Run: headless pygame with SDL's dummy video driver; simulated clock (each Clock.tick advances the game by its frame time, no real sleeping); random seed 0; keys injected as events and as key.get_pressed() state; no mouse input.
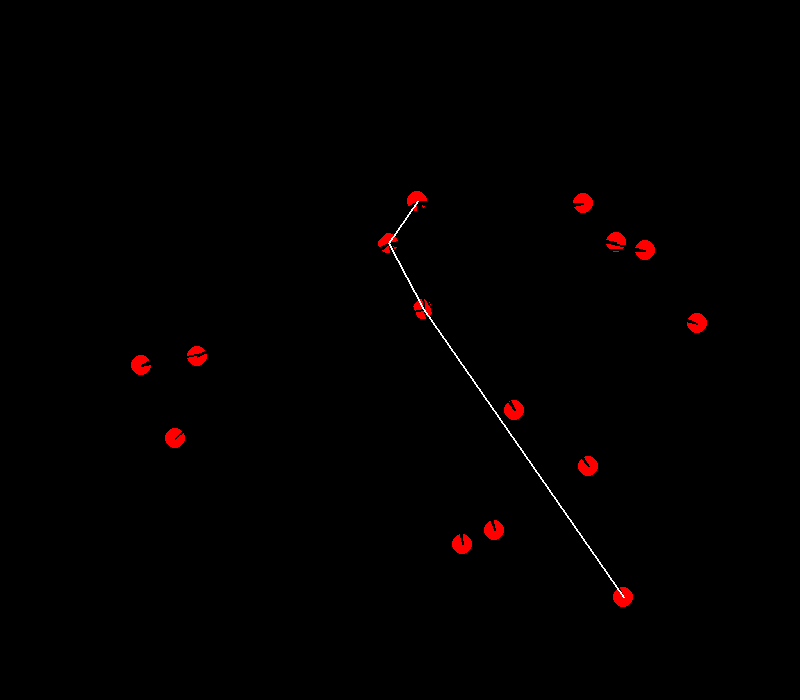
Frame 1 of 4 · flips 1–60 · no input
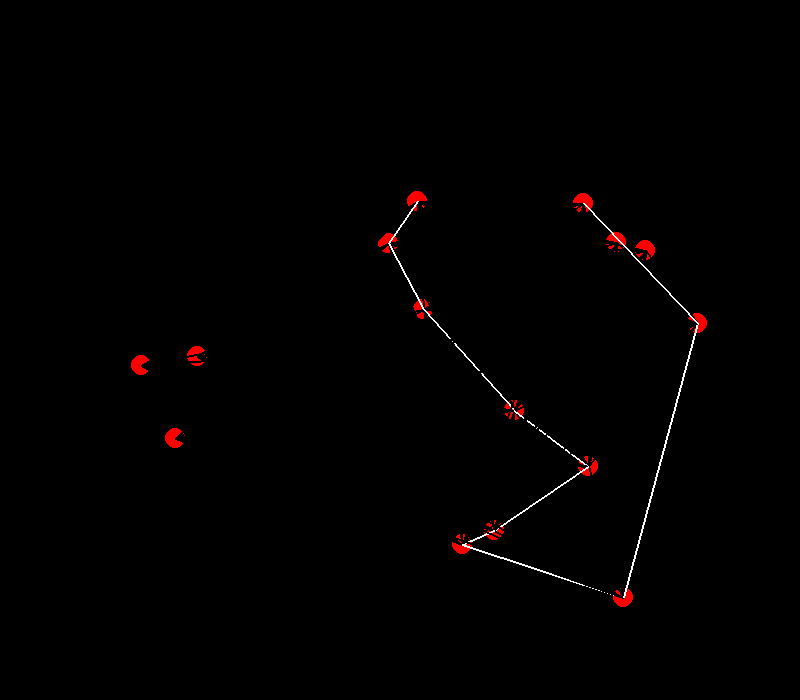
Frame 2 of 4 · flips 61–180 · tapped SPACE, RETURN · held RIGHT (→), D
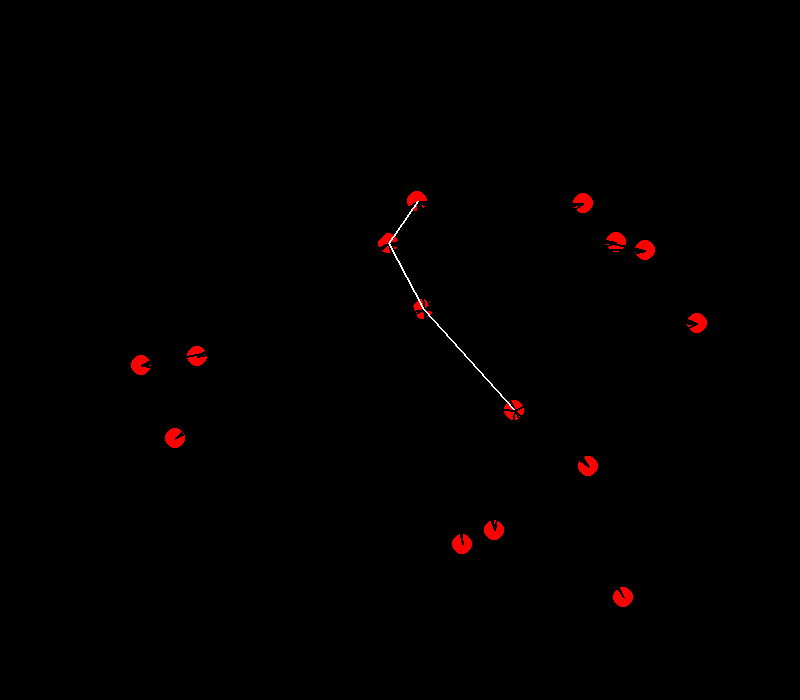
Frame 3 of 4 · flips 181–300 · held DOWN (↓), S
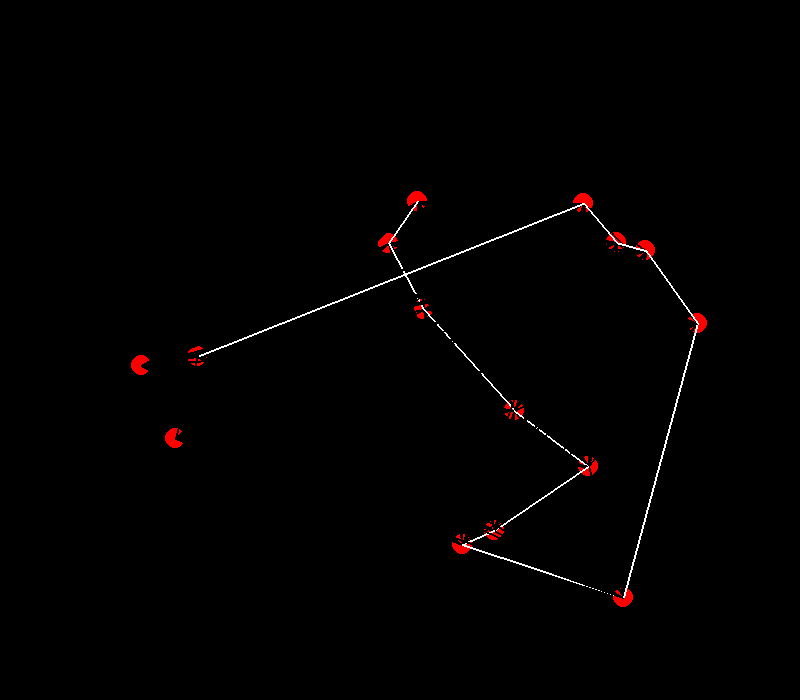
Frame 4 of 4 · flips 301–420 · held LEFT (←), A, UP (↑), W

The pygame program that drew these frames:

import pygame
import random
import math

pygame.init()


screen_width=800
screen_height=700
gameWindow=pygame.display.set_mode((screen_width,screen_height))
pygame.display.set_caption("Outer Path")
pygame.display.update()
font=pygame.font.SysFont(None,30)

white=(255,255,255)
black=(0,0,0)
red=(255,0,0)

clock=pygame.time.Clock()
fps=60

positions = []
for i in range(15):
    positions.append((random.randint(100,screen_width - 50),random.randint(100,screen_height - 50)))


# display the positions
while 1:
    gameWindow.fill(black)
    for event in pygame.event.get():
        if event.type==pygame.QUIT:
            pygame.quit()
            quit()
    for pos in positions:
        pygame.draw.circle(gameWindow,red,pos,10)
    visited = [False for i in range(15)]
    curIndex = 0
    minHeight = math.inf
    for i in range(15):
        if positions[i][1] < minHeight:
            minHeight = positions[i][1]
            curIndex = i
        
    while not all(visited):
        visited[curIndex] = True
        minimun = math.inf
        for j in range(15):
            if curIndex != j:
                if not visited[j]:
                    distance = math.sqrt((positions[curIndex][0] - positions[j][0])**2 + (positions[curIndex][1] - positions[j][1])**2)
                    pygame.draw.line(gameWindow,white,positions[curIndex],positions[j],2)
                    pygame.display.update()
                    pygame.time.delay(100)
                    pygame.draw.line(gameWindow,black,positions[curIndex],positions[j],2)
                    pygame.display.update()
                    pygame.time.delay(100)
                    if distance < minimun:
                        minimun = distance
                        index = j
        
        pygame.draw.line(gameWindow,white,positions[curIndex],positions[index],2)
        curIndex = index
        
        
    pygame.display.update()
    clock.tick(fps)
